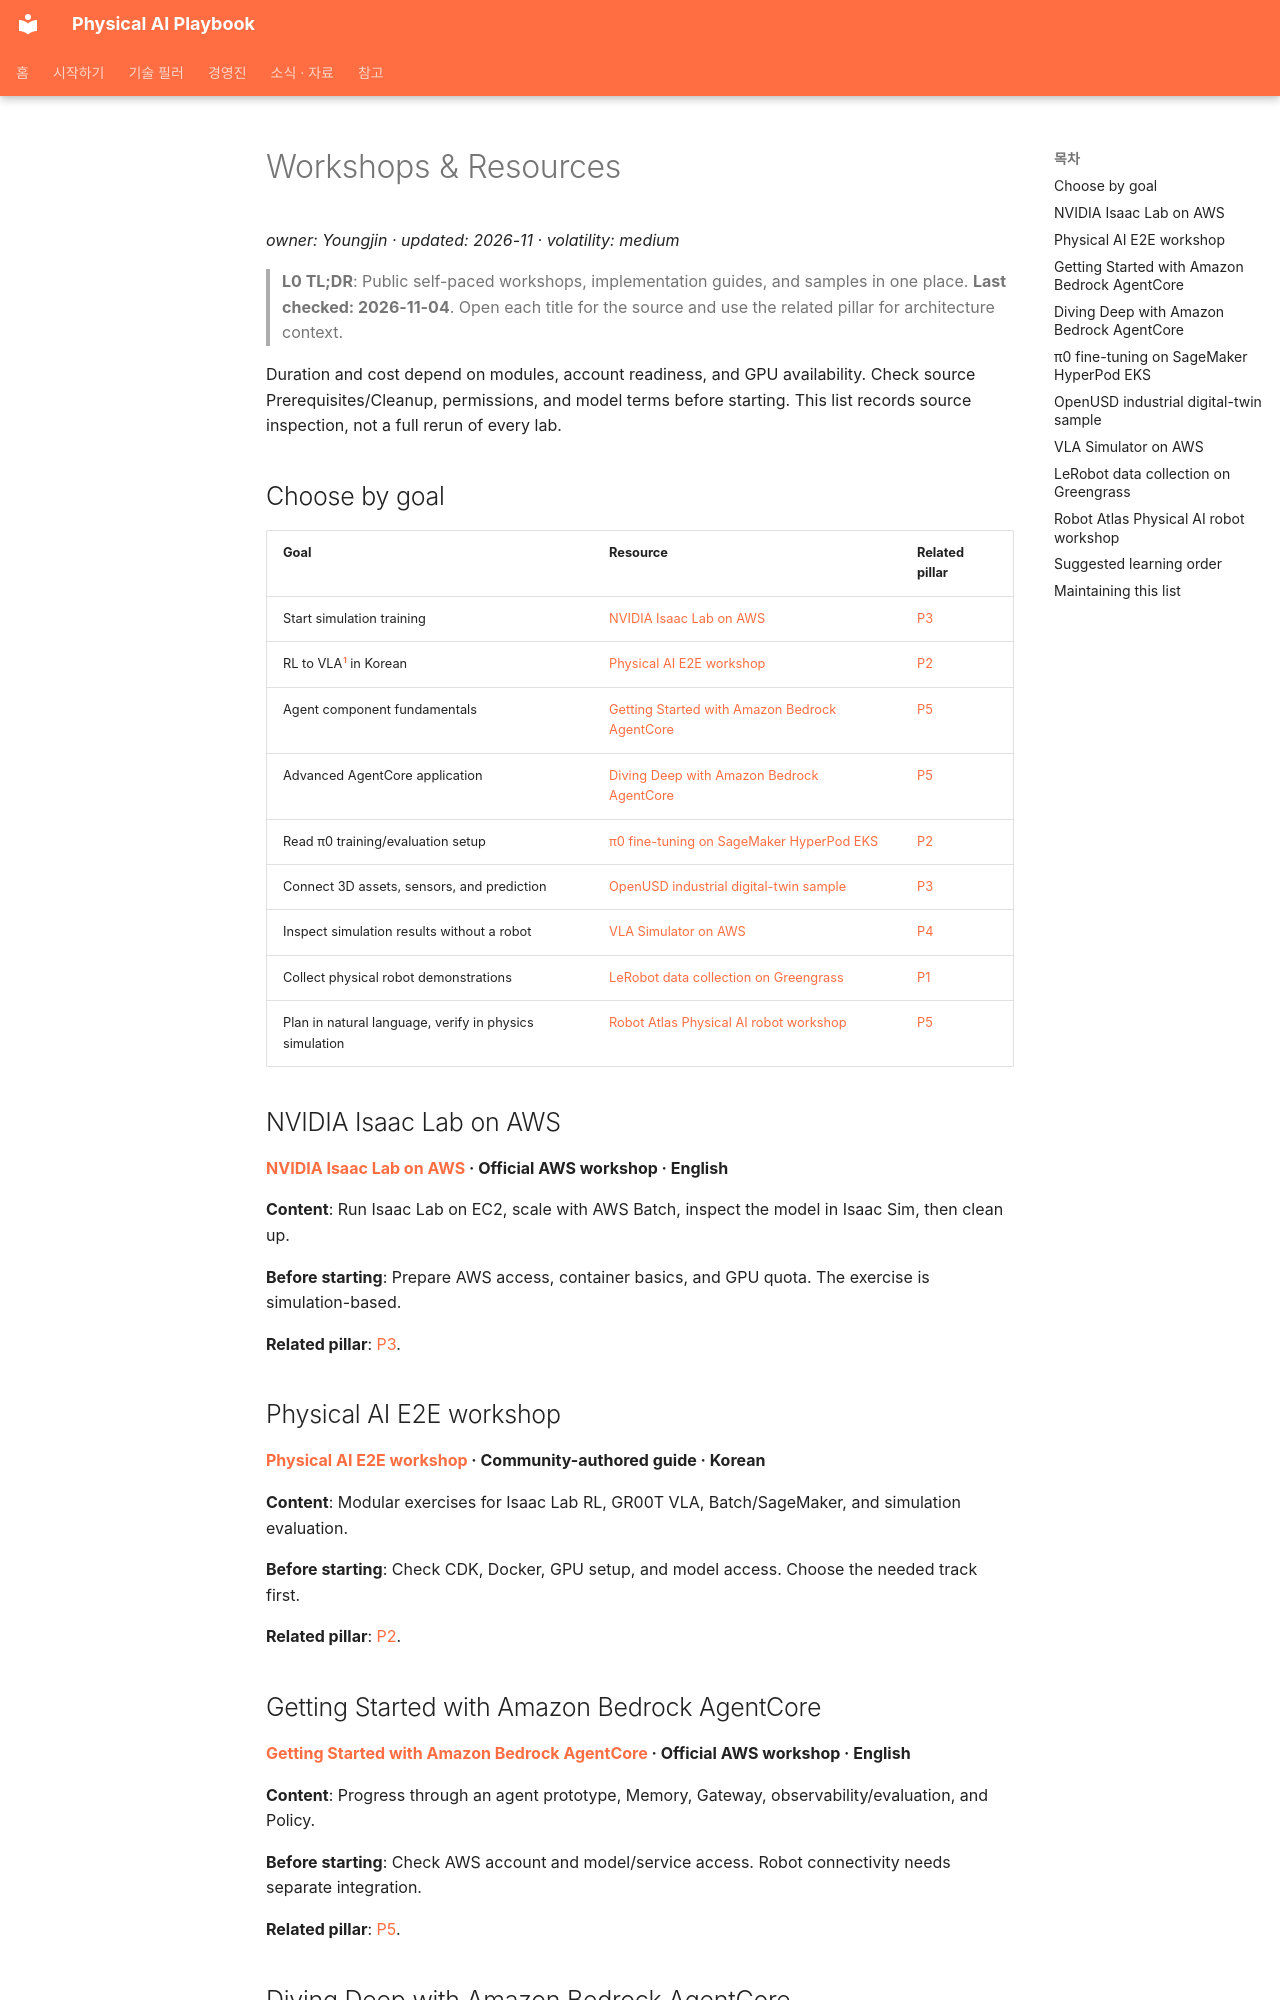

repository: comeddy/pai-playbook · page: workshops.en/index.html · generator: mkdocs

---
ko_hash: 6cf05e14af012d3be0a4976f990bab5cc6bf2d36
---
# Workshops & Resources

_owner: Youngjin · updated: 2026-11 · volatility: medium_

> **L0 TL;DR**: Public self-paced workshops, implementation guides, and samples in one place. **Last checked: 2026-11-04**. Open each title for the source and use the related pillar for architecture context.

Duration and cost depend on modules, account readiness, and GPU availability. Check source Prerequisites/Cleanup, permissions, and model terms before starting. This list records source inspection, not a full rerun of every lab.

## Choose by goal

| Goal | Resource | Related pillar |
|---|---|---|
| Start simulation training | [NVIDIA Isaac Lab on AWS](#isaac-lab) | [P3](pillar-3.md) |
| RL to VLA[^vla] in Korean | [Physical AI E2E workshop](#physical-ai-e2e) | [P2](pillar-2.md) |
| Agent component fundamentals | [Getting Started with Amazon Bedrock AgentCore](#agentcore-start) | [P5](pillar-5.md) |
| Advanced AgentCore application | [Diving Deep with Amazon Bedrock AgentCore](#agentcore-deep) | [P5](pillar-5.md) |
| Read π0 training/evaluation setup | [π0 fine-tuning on SageMaker HyperPod EKS](#pi0-guide) | [P2](pillar-2.md) |
| Connect 3D assets, sensors, and prediction | [OpenUSD industrial digital-twin sample](#spatial) | [P3](pillar-3.md) |
| Inspect simulation results without a robot | [VLA Simulator on AWS](#vla-simulator) | [P4](pillar-4.md) |
| Collect physical robot demonstrations | [LeRobot data collection on Greengrass](#lerobot-collection) | [P1](pillar-1.md) |
| Plan in natural language, verify in physics simulation | [Robot Atlas Physical AI robot workshop](#robot-atlas) | [P5](pillar-5.md) |

## NVIDIA Isaac Lab on AWS { #isaac-lab }

**[NVIDIA Isaac Lab on AWS](https://catalog.us-east-1.prod.workshops.aws/workshops/075ce3fe-6888-4ea9-986e-5bdd1b767ef7/en-US) · Official AWS workshop · English**

**Content**: Run Isaac Lab on EC2, scale with AWS Batch, inspect the model in Isaac Sim, then clean up.

**Before starting**: Prepare AWS access, container basics, and GPU quota. The exercise is simulation-based.

**Related pillar**: [P3](pillar-3.md).

## Physical AI E2E workshop { #physical-ai-e2e }

**[Physical AI E2E workshop](https://hi-space.gitbook.io/physical-ai-on-aws/guide/e2e-workshop) · Community-authored guide · Korean**

**Content**: Modular exercises for Isaac Lab RL, GR00T VLA, Batch/SageMaker, and simulation evaluation.

**Before starting**: Check CDK, Docker, GPU setup, and model access. Choose the needed track first.

**Related pillar**: [P2](pillar-2.md).

## Getting Started with Amazon Bedrock AgentCore { #agentcore-start }

**[Getting Started with Amazon Bedrock AgentCore](https://catalog.workshops.aws/agentcore-getting-started/en-US) · Official AWS workshop · English**

**Content**: Progress through an agent prototype, Memory, Gateway, observability/evaluation, and Policy.

**Before starting**: Check AWS account and model/service access. Robot connectivity needs separate integration.

**Related pillar**: [P5](pillar-5.md).

## Diving Deep with Amazon Bedrock AgentCore { #agentcore-deep }

**[Diving Deep with Amazon Bedrock AgentCore](https://catalog.workshops.aws/agentcore-deep-dive/en-US) · Official AWS workshop · English**

**Content**: Explore composition, security, and observability through Feature Deep Dive or Build with Skills.

**Before starting**: The workshop requires Getting Started first; follow its development-environment prerequisites.

**Related pillar**: [P5](pillar-5.md).
